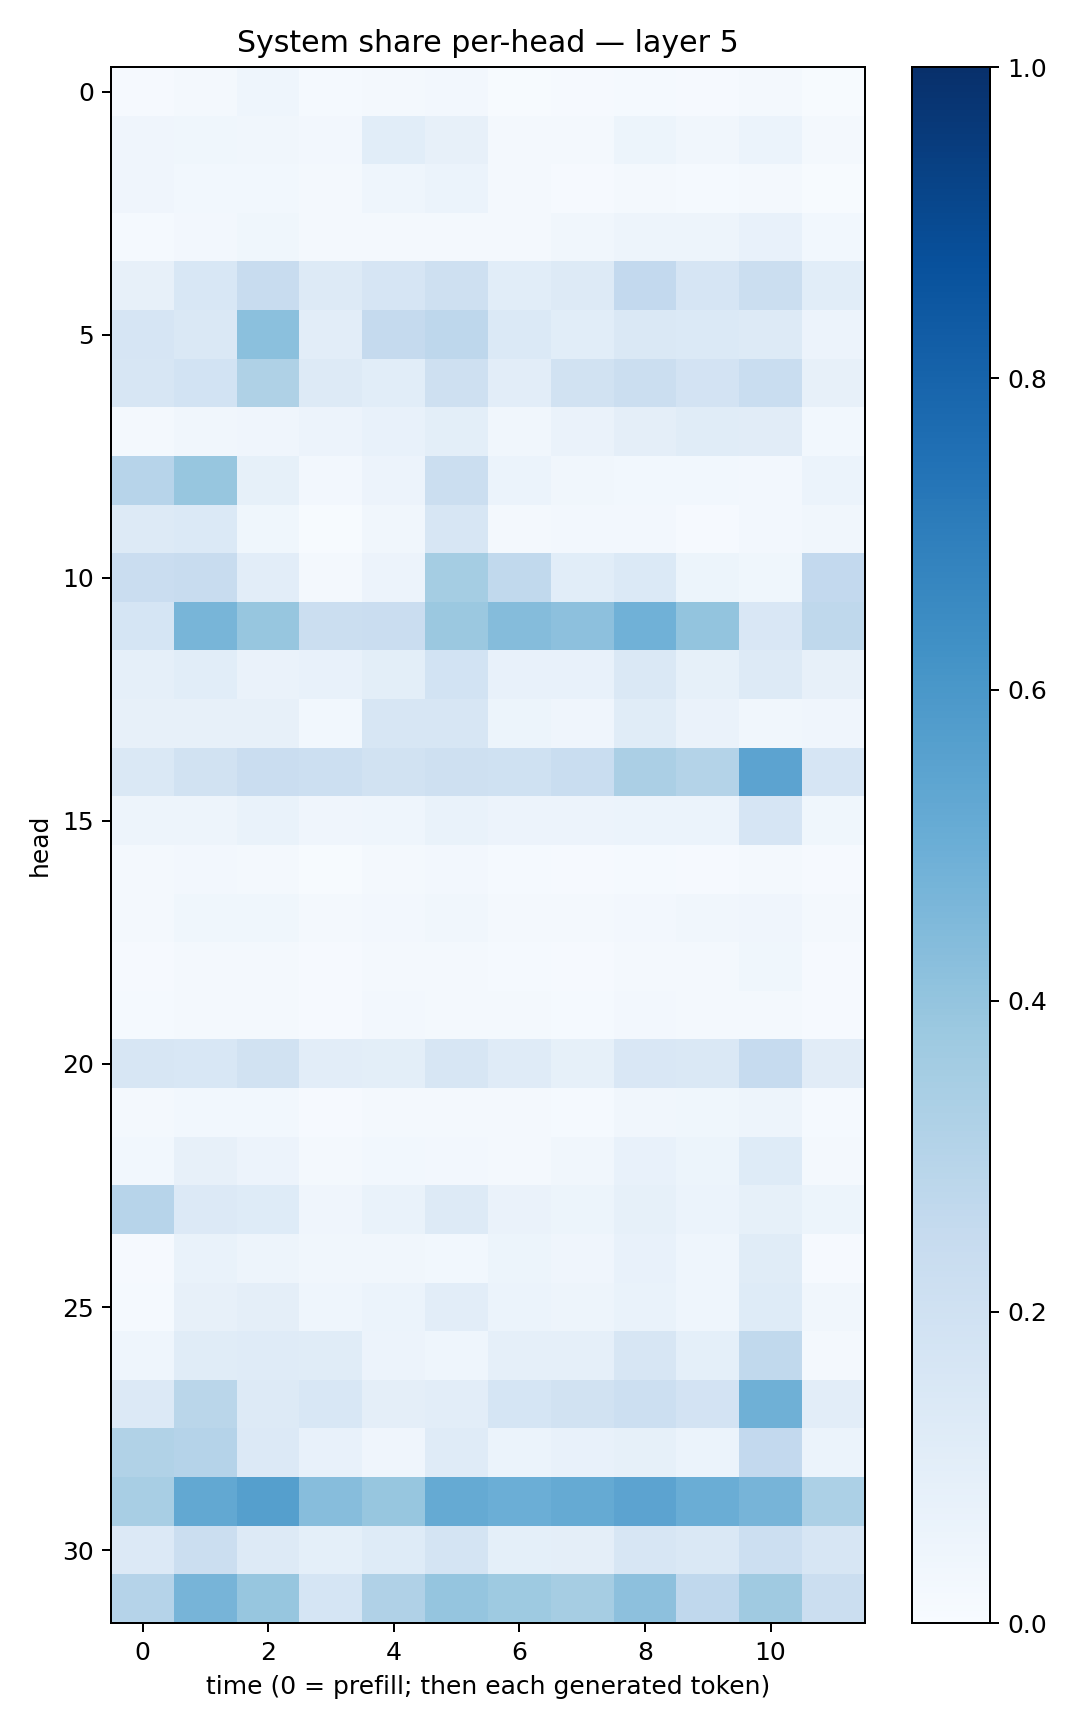

The data file committed next to this chart (first rows):
0.010217942, 0.019546578, 0.044480436, 0.0150437085, 0.018440684, 0.027178708, 0.007165272, 0.009405203, 0.014775105, 0.010802333, 0.022234917, 0.0053629335
0.0405, 0.03551, 0.03397, 0.02557, 0.1055, 0.07977, 0.02279, 0.01576, 0.05121, 0.03396, 0.05968, 0.02171
0.04246, 0.02743, 0.03092, 0.01866, 0.04446, 0.06047, 0.01733, 0.01057, 0.01606, 0.01346, 0.02218, 0.007487
0.01527, 0.02627, 0.03545, 0.01859, 0.02174, 0.02293, 0.02218, 0.03352, 0.04739, 0.05012, 0.07602, 0.0303
0.07821, 0.1538, 0.2406, 0.1261, 0.167, 0.2036, 0.1068, 0.1325, 0.2614, 0.1668, 0.2206, 0.1081
0.1646, 0.1428, 0.4197, 0.1033, 0.253, 0.2771, 0.1399, 0.1079, 0.1464, 0.1383, 0.1308, 0.05761
0.1613, 0.1853, 0.3211, 0.127, 0.1074, 0.2093, 0.1035, 0.1909, 0.2228, 0.1835, 0.2311, 0.08008
0.01877, 0.03247, 0.04042, 0.05699, 0.07613, 0.09993, 0.03332, 0.06275, 0.09749, 0.1166, 0.1133, 0.02867
0.2968, 0.3915, 0.08544, 0.02395, 0.05554, 0.2231, 0.06084, 0.03284, 0.03045, 0.02794, 0.02594, 0.06027
0.1266, 0.1399, 0.03789, 0.005728, 0.03474, 0.1602, 0.02076, 0.02373, 0.02685, 0.01048, 0.02563, 0.03493
0.2282, 0.2421, 0.1028, 0.02126, 0.05695, 0.3538, 0.2652, 0.1081, 0.1369, 0.05451, 0.03776, 0.2591
0.1701, 0.4663, 0.393, 0.2202, 0.2296, 0.3806, 0.4362, 0.4143, 0.4878, 0.4017, 0.1515, 0.2706
0.08774, 0.1062, 0.06407, 0.07187, 0.0995, 0.1839, 0.07079, 0.07504, 0.1415, 0.08594, 0.1256, 0.08144
0.082, 0.07915, 0.07813, 0.03081, 0.1601, 0.1573, 0.05239, 0.04076, 0.117, 0.06462, 0.03194, 0.04033
0.1481, 0.1908, 0.2283, 0.2183, 0.194, 0.2063, 0.2009, 0.2325, 0.3345, 0.3085, 0.5441, 0.167
0.04818, 0.05019, 0.06794, 0.04144, 0.04576, 0.06958, 0.05556, 0.05834, 0.06035, 0.05983, 0.1667, 0.03657
0.0231, 0.02584, 0.01701, 0.00713, 0.01816, 0.02497, 0.01378, 0.009312, 0.01376, 0.01115, 0.01801, 0.01002
0.02112, 0.03867, 0.03666, 0.0175, 0.02725, 0.03312, 0.01898, 0.02017, 0.0241, 0.03483, 0.03994, 0.02284
0.0109, 0.02, 0.02064, 0.009377, 0.01878, 0.02075, 0.01363, 0.01037, 0.01993, 0.01691, 0.03694, 0.01053
0.01444, 0.01566, 0.02254, 0.01011, 0.02564, 0.02209, 0.01569, 0.01512, 0.02484, 0.01607, 0.02245, 0.008347
0.1586, 0.1539, 0.19, 0.1024, 0.1009, 0.1638, 0.1201, 0.08368, 0.1513, 0.1478, 0.2493, 0.1115
0.01835, 0.02932, 0.03071, 0.0117, 0.02225, 0.01958, 0.01666, 0.01468, 0.03201, 0.03684, 0.0502, 0.01258
0.02963, 0.07879, 0.05671, 0.02304, 0.03022, 0.02402, 0.01735, 0.0318, 0.07136, 0.05254, 0.1227, 0.0199
0.2956, 0.1355, 0.1244, 0.04225, 0.06732, 0.1292, 0.06316, 0.05207, 0.08258, 0.06136, 0.08408, 0.05322
0.01155, 0.06662, 0.04907, 0.03372, 0.03358, 0.02818, 0.0533, 0.04286, 0.07478, 0.04429, 0.1136, 0.01164
0.01243, 0.08135, 0.09755, 0.04405, 0.06073, 0.1041, 0.06151, 0.04997, 0.06693, 0.04664, 0.1226, 0.03215
0.04509, 0.1151, 0.119, 0.1164, 0.05712, 0.04377, 0.08795, 0.0868, 0.16, 0.091, 0.2652, 0.02342
0.134, 0.2874, 0.1319, 0.1528, 0.09529, 0.1051, 0.169, 0.1903, 0.2157, 0.1828, 0.4888, 0.1042
0.3152, 0.303, 0.1365, 0.07496, 0.04002, 0.12, 0.06173, 0.07191, 0.08299, 0.06083, 0.2604, 0.06012
0.3405, 0.5246, 0.5648, 0.4304, 0.392, 0.5165, 0.4976, 0.5166, 0.5457, 0.5007, 0.4691, 0.3296
0.1334, 0.2193, 0.1287, 0.09298, 0.1238, 0.1783, 0.09051, 0.09709, 0.1591, 0.141, 0.2168, 0.1567
0.3024, 0.469, 0.3918, 0.1702, 0.3192, 0.3973, 0.3719, 0.3496, 0.4164, 0.2693, 0.3689, 0.2194
